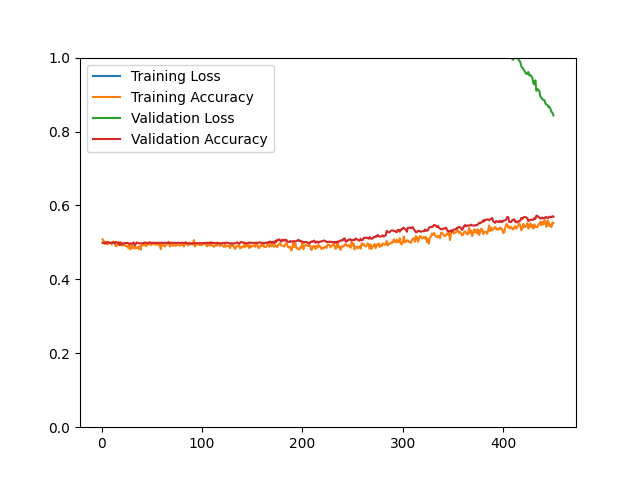

The data file committed next to this chart (first rows):
epoch, loss, acc, val_loss, val_acc
1, 4.218, 0.5084, 4.042, 0.4988
2, 4.256, 0.5037, 3.987, 0.4988
3, 4.299, 0.4957, 3.913, 0.4988
4, 4.215, 0.5025, 3.957, 0.4976
5, 4.214, 0.4961, 3.856, 0.4988
6, 4.289, 0.4947, 3.83, 0.5012
7, 4.23, 0.4996, 3.838, 0.5000
8, 4.111, 0.4995, 3.864, 0.4988
9, 4.199, 0.4985, 3.796, 0.4988
10, 4.162, 0.4945, 3.812, 0.4988
11, 4.072, 0.5019, 3.814, 0.5000
12, 4.142, 0.5020, 3.78, 0.4988
13, 4.098, 0.5009, 3.779, 0.4976
14, 4.175, 0.4904, 3.808, 0.5012
15, 4.242, 0.4896, 3.786, 0.5000
16, 4.095, 0.4953, 3.803, 0.4988
17, 4.162, 0.4993, 3.755, 0.5000
18, 4.086, 0.4956, 3.77, 0.4928
19, 4.196, 0.4929, 3.763, 0.5000
20, 4.072, 0.4961, 3.729, 0.4952
21, 4.071, 0.4910, 3.714, 0.4964
22, 4.117, 0.4955, 3.698, 0.4976
23, 3.998, 0.4932, 3.704, 0.4976
24, 4.028, 0.4898, 3.697, 0.4988
25, 3.959, 0.4906, 3.693, 0.4976
26, 3.955, 0.4876, 3.64, 0.4988
27, 4.12, 0.4840, 3.632, 0.4964
28, 4.028, 0.4947, 3.617, 0.4964
29, 4.065, 0.4810, 3.634, 0.4976
30, 4.01, 0.4914, 3.644, 0.4964
31, 4.067, 0.4870, 3.61, 0.4964
32, 4.003, 0.4833, 3.594, 0.5000
33, 3.904, 0.4912, 3.543, 0.4928
34, 3.912, 0.4833, 3.542, 0.4952
35, 3.837, 0.4860, 3.506, 0.5000
36, 3.961, 0.4864, 3.469, 0.4988
37, 3.912, 0.4829, 3.453, 0.4976
38, 3.774, 0.4900, 3.487, 0.4976
39, 3.874, 0.4800, 3.478, 0.4976
40, 3.837, 0.4935, 3.45, 0.4976
41, 3.745, 0.4944, 3.443, 0.4976
42, 3.745, 0.4930, 3.44, 0.4988
43, 3.669, 0.4979, 3.456, 0.5000
44, 3.709, 0.4902, 3.413, 0.4988
45, 3.748, 0.4913, 3.4, 0.4988
46, 3.653, 0.4936, 3.358, 0.4988
47, 3.567, 0.4961, 3.337, 0.4988
48, 3.658, 0.5011, 3.328, 0.4988
49, 3.698, 0.4921, 3.319, 0.4988
50, 3.606, 0.4957, 3.316, 0.4988
51, 3.664, 0.4961, 3.309, 0.4988
52, 3.521, 0.4971, 3.289, 0.4988
53, 3.61, 0.4935, 3.284, 0.4988
54, 3.498, 0.4967, 3.263, 0.4988
55, 3.557, 0.4936, 3.265, 0.4988
56, 3.612, 0.4971, 3.25, 0.4988
57, 3.57, 0.4920, 3.244, 0.4988
58, 3.569, 0.4959, 3.236, 0.4988
59, 3.54, 0.4817, 3.236, 0.4988
60, 3.471, 0.4972, 3.225, 0.4988
... 390 more rows
